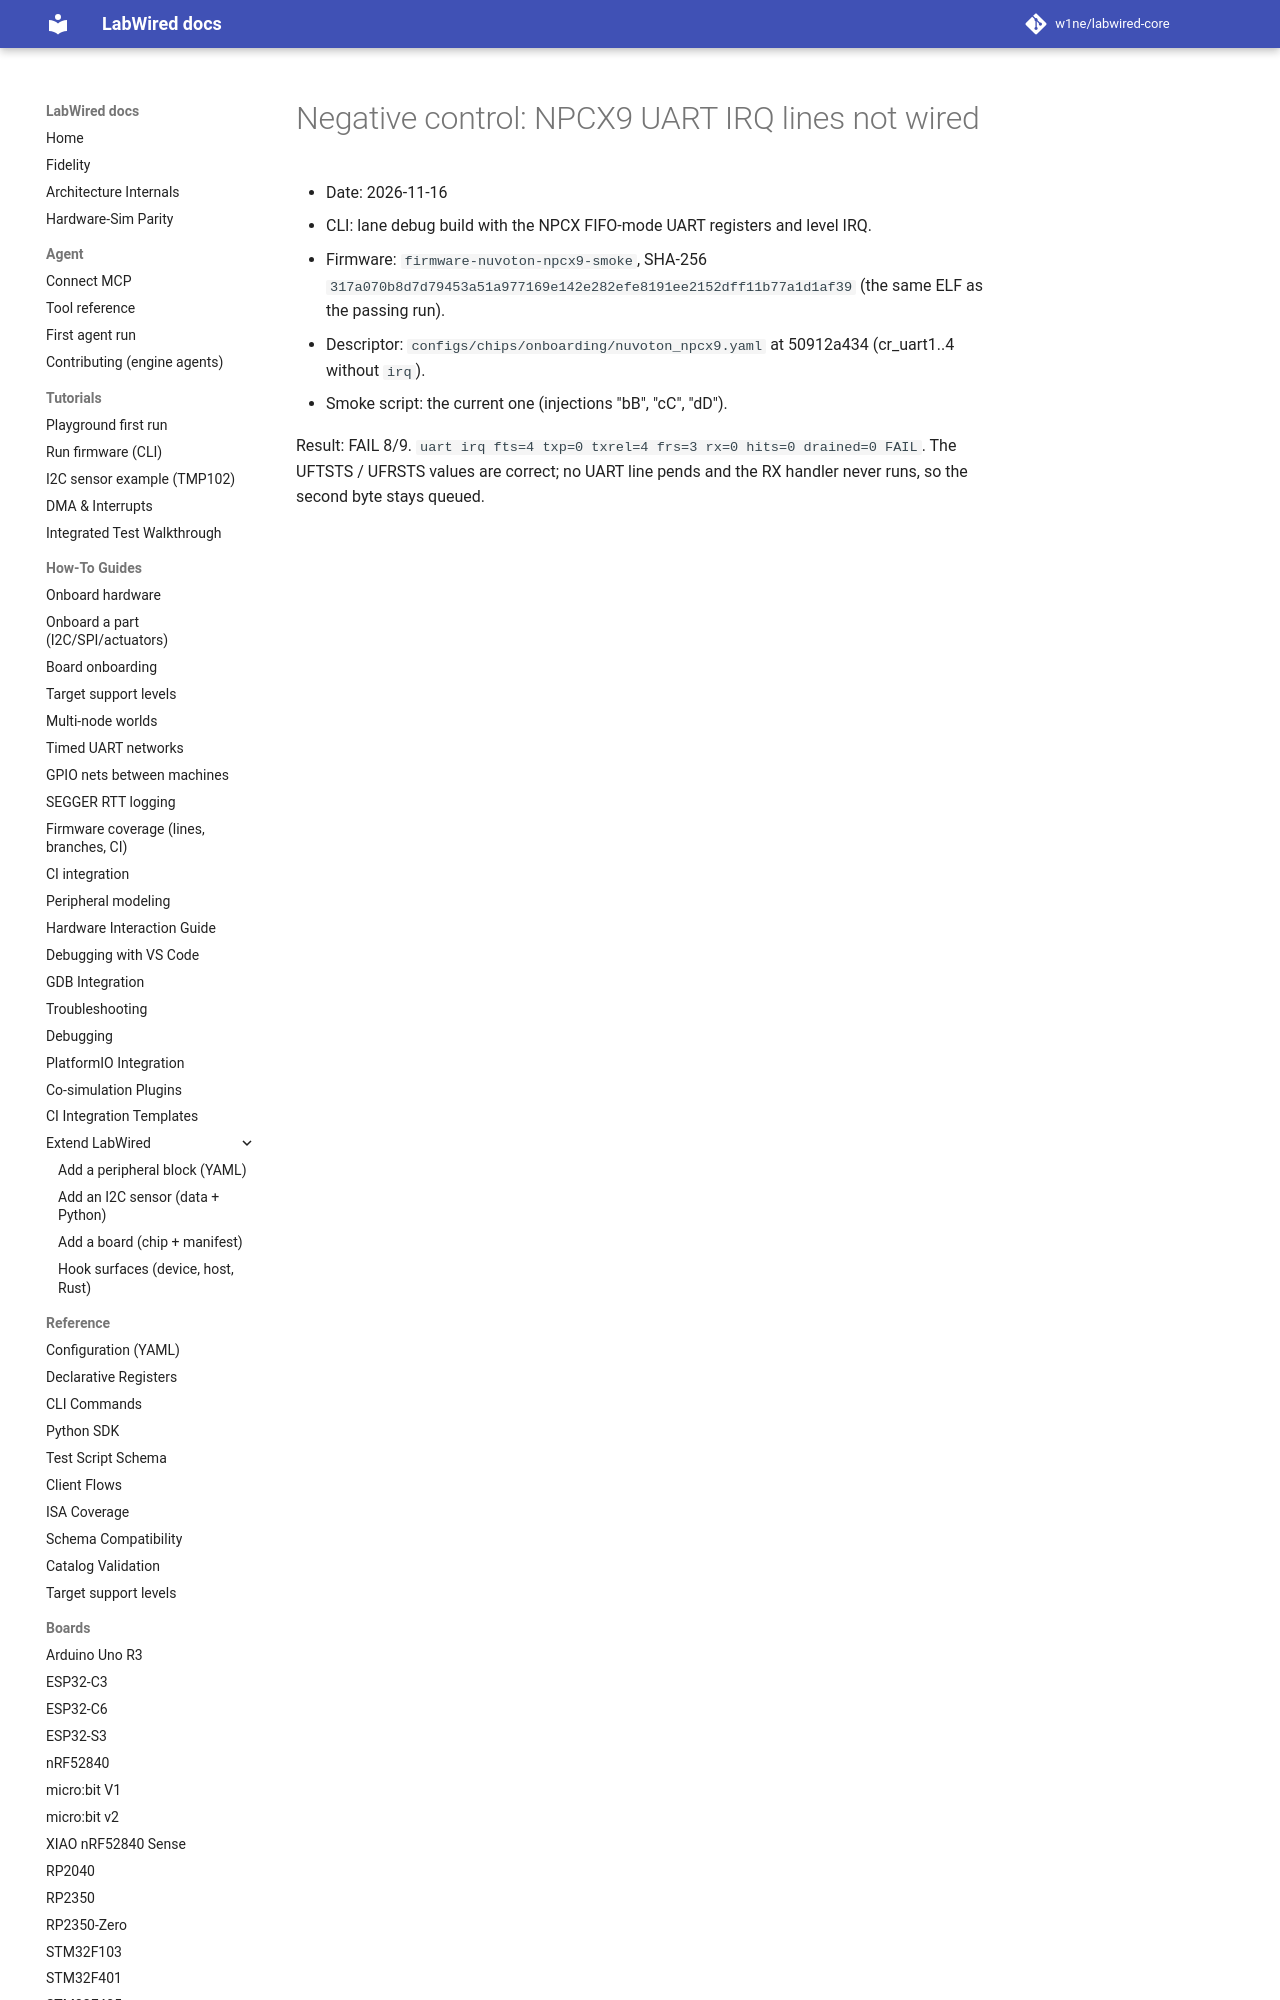

repository: CrispStrobe/labwired-core · page: coverage/renode-onboarding/attempt-history/nuvoton_npcx9/2026-11-16-negative-control-uart-irq-unwired/index.html · generator: mkdocs

# Negative control: NPCX9 UART IRQ lines not wired

- Date: 2026-11-16
- CLI: lane debug build with the NPCX FIFO-mode UART registers and level IRQ.
- Firmware: `firmware-nuvoton-npcx9-smoke`, SHA-256
  `317a070b8d7d79453a51a977169e142e282efe8191ee2152dff11b77a1d1af39`
  (the same ELF as the passing run)
